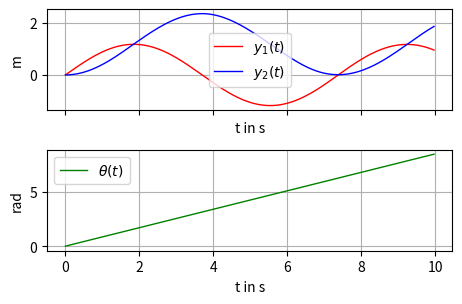

Here is the Python script that generated this plot: (Note: this script raises an exception after producing the figure.)
# -*- coding: utf-8 -*-
import numpy as np
from numpy import cos, sin, tan
from scipy.integrate import solve_ivp
import matplotlib.pyplot as plt
from matplotlib import animation


def ode(t, x, prmtrs):
    """Function of the robots kinematics

    Args:
        x: state
        t: time
        prmtrs(object): parameter container class

    Returns:
        dxdt: state derivative
    """
    x1, x2, x3 = x  # state vector
    u1, u2 = control(x, t)  # control vector
    # dxdt = f(x, u)
    dxdt = np.array([u1 * cos(x3),
                     u1 * sin(x3),
                     1 / prmtrs.l * u1 * tan(u2)])

    # return state derivative
    return dxdt


def control(x, t):
    """Function of the control law

    Args:
        x: state vector
        t: time

    Returns:
        u: control vector

    """
    u = [1, 0.25]
    return u


def plot_data(x, u, t, fig_width, fig_height, save=False):
    """Plotting function of simulated state and actions

    Args:
        x(ndarray): state-vector trajectory
        u(ndarray): control vector trajectory
        t(ndarray): time vector
        fig_width: figure width in cm
        fig_height: figure height in cm
        save (bool) : save figure (default: False)
    Returns: None

    """
    # creating a figure with 2 subplots, that share the x-axis
    fig1, (ax1, ax2) = plt.subplots(2, sharex=True)

    # set figure size to desired values
    fig1.set_size_inches(fig_width / 2.54, fig_height / 2.54)

    # plot y_1 in subplot 1
    ax1.plot(t, x[:, 0], label='$y_1(t)$', lw=1, color='r')

    # plot y_2 in subplot 1
    ax1.plot(t, x[:, 1], label='$y_2(t)$', lw=1, color='b')

    # plot theta in subplot 2
    ax2.plot(t, x[:, 2], label=r'$\theta(t)$', lw=1, color='g')

    ax1.grid(True)
    ax2.grid(True)
    # set the labels on the x and y axis in subplot 1
    ax1.set_ylabel(r'm')
    ax1.set_xlabel(r't in s')
    ax2.set_ylabel(r'rad')
    ax2.set_xlabel(r't in s')

    # put a legend in the plot
    ax1.legend()
    ax2.legend()

    # automatically adjusts subplot to fit in figure window
    plt.tight_layout()

    # save the figure in the working directory
    if save:
        plt.savefig('state_trajectory.pdf')  # save output as pdf
        plt.savefig('state_trajectory.pgf')  # for easy export to LaTex
    return None


def car_animation(x, u, t, prmtrs):
    """Animation function of the car-like mobile robot

    Args:
        x(ndarray): state-vector trajectory
        u(ndarray): control vector trajectory
        t(ndarray): time vector
        prmtrs(object): parameters

    Returns: None

    """
    dx = 1.5 * prmtrs.l
    dy = 1.5 * prmtrs.l
    fig2, ax = plt.subplots()
    ax.set_xlim([min(min(x_traj[:, 0] - dx), -dx),
                 max(max(x_traj[:, 0] + dx), dx)])
    ax.set_ylim([min(min(x_traj[:, 1] - dy), -dy),
                 max(max(x_traj[:, 1] + dy), dy)])
    ax.set_aspect('equal')
    ax.set_xlabel(r'$y_1$')
    ax.set_ylabel(r'$y_2$')

    x_traj_plot, = ax.plot([], [], 'b')  # state trajectory in the y1-y2-plane
    car, = ax.plot([], [], 'k', lw=2)  # car

    def car_plot(x, u):
        """Mapping from state x and action u to the position of the car elements

        Args:
            x: state vector
            u: action vector

        Returns:
            car:

        """
        wheel_length = 0.1 * prmtrs.l
        y1, y2, theta = x
        v, phi = u

        # define chassis lines
        chassis_y1 = [y1, y1 + prmtrs.l * cos(theta)]
        chassis_y2 = [y2, y2 + prmtrs.l * sin(theta)]

        # define lines for the front and rear axle
        rear_ax_y1 = [y1 + prmtrs.w * sin(theta), y1 - prmtrs.w * sin(theta)]
        rear_ax_y2 = [y2 - prmtrs.w * cos(theta), y2 + prmtrs.w * cos(theta)]
        front_ax_y1 = [chassis_y1[1] + prmtrs.w * sin(theta + phi),
                       chassis_y1[1] - prmtrs.w * sin(theta + phi)]
        front_ax_y2 = [chassis_y2[1] - prmtrs.w * cos(theta + phi),
                       chassis_y2[1] + prmtrs.w * cos(theta + phi)]

        # define wheel lines
        rear_l_wl_y1 = [rear_ax_y1[1] + wheel_length * cos(theta),
                        rear_ax_y1[1] - wheel_length * cos(theta)]
        rear_l_wl_y2 = [rear_ax_y2[1] + wheel_length * sin(theta),
                        rear_ax_y2[1] - wheel_length * sin(theta)]
        rear_r_wl_y1 = [rear_ax_y1[0] + wheel_length * cos(theta),
                        rear_ax_y1[0] - wheel_length * cos(theta)]
        rear_r_wl_y2 = [rear_ax_y2[0] + wheel_length * sin(theta),
                        rear_ax_y2[0] - wheel_length * sin(theta)]
        front_l_wl_y1 = [front_ax_y1[1] + wheel_length * cos(theta + phi),
                         front_ax_y1[1] - wheel_length * cos(theta + phi)]
        front_l_wl_y2 = [front_ax_y2[1] + wheel_length * sin(theta + phi),
                         front_ax_y2[1] - wheel_length * sin(theta + phi)]
        front_r_wl_y1 = [front_ax_y1[0] + wheel_length * cos(theta + phi),
                         front_ax_y1[0] - wheel_length * cos(theta + phi)]
        front_r_wl_y2 = [front_ax_y2[0] + wheel_length * sin(theta + phi),
                         front_ax_y2[0] - wheel_length * sin(theta + phi)]

        # empty value (to disconnect points, define where no line should be plotted)
        empty = [np.nan, np.nan]

        # concatenate set of coordinates
        data_y1 = [rear_ax_y1, empty, front_ax_y1, empty, chassis_y1,
                   empty, rear_l_wl_y1, empty, rear_r_wl_y1,
                   empty, front_l_wl_y1, empty, front_r_wl_y1]
        data_y2 = [rear_ax_y2, empty, front_ax_y2, empty, chassis_y2,
                   empty, rear_l_wl_y2, empty, rear_r_wl_y2,
                   empty, front_l_wl_y2, empty, front_r_wl_y2]

        # set data
        car.set_data(data_y1, data_y2)
        return car,

    def init():
        """Initialize plot objects that change during animation.
           Only required for blitting to give a clean slate.

        Returns:

        """
        x_traj_plot.set_data([], [])
        car.set_data([], [])
        return x_traj_plot, car

    def animate(i):
        """Defines what should be animated

        Args:
            i: frame number

        Returns:

        """
        k = i % len(t)
        ax.set_title('Time (s): ' + str(t[k]), loc='left')
        x_traj_plot.set_xdata(x[0:k, 0])
        x_traj_plot.set_ydata(x[0:k, 1])
        car_plot(x[k, :], control(x[k, :], t[k]))
        return x_traj_plot, car

    ani = animation.FuncAnimation(fig2, animate, init_func=init,
                                  frames=len(t) + 1,
                                  interval=(t[1] - t[0]) * 1000,
                                  blit=False)

    ani.save('animation.mp4', writer='ffmpeg', fps=1 / (t[1] - t[0]))
    plt.show()
    return None


class Parameters(object):
    pass


prmtrs = Parameters()  # entity of class Parameters
prmtrs.l = 0.3  # define car length
prmtrs.w = prmtrs.l * 0.3  # define car width

t0 = 0  # start time
tend = 10  # end time
dt = 0.04  # step-size

# time vector
tt = np.arange(t0, tend, dt)

# initial state
x0 = [0, 0, 0]

# simulation
sol = solve_ivp(lambda t, x: ode(t, x, prmtrs), (t0, tend), x0, method='RK45',t_eval=tt)
x_traj = sol.y.T # size=len(x)*len(t)
u_traj = control(x_traj, tt)

# plot
plot_data(x_traj, u_traj, tt, 12, 8, save=True)

# animation
car_animation(x_traj, u_traj, tt, prmtrs)

plt.show()
